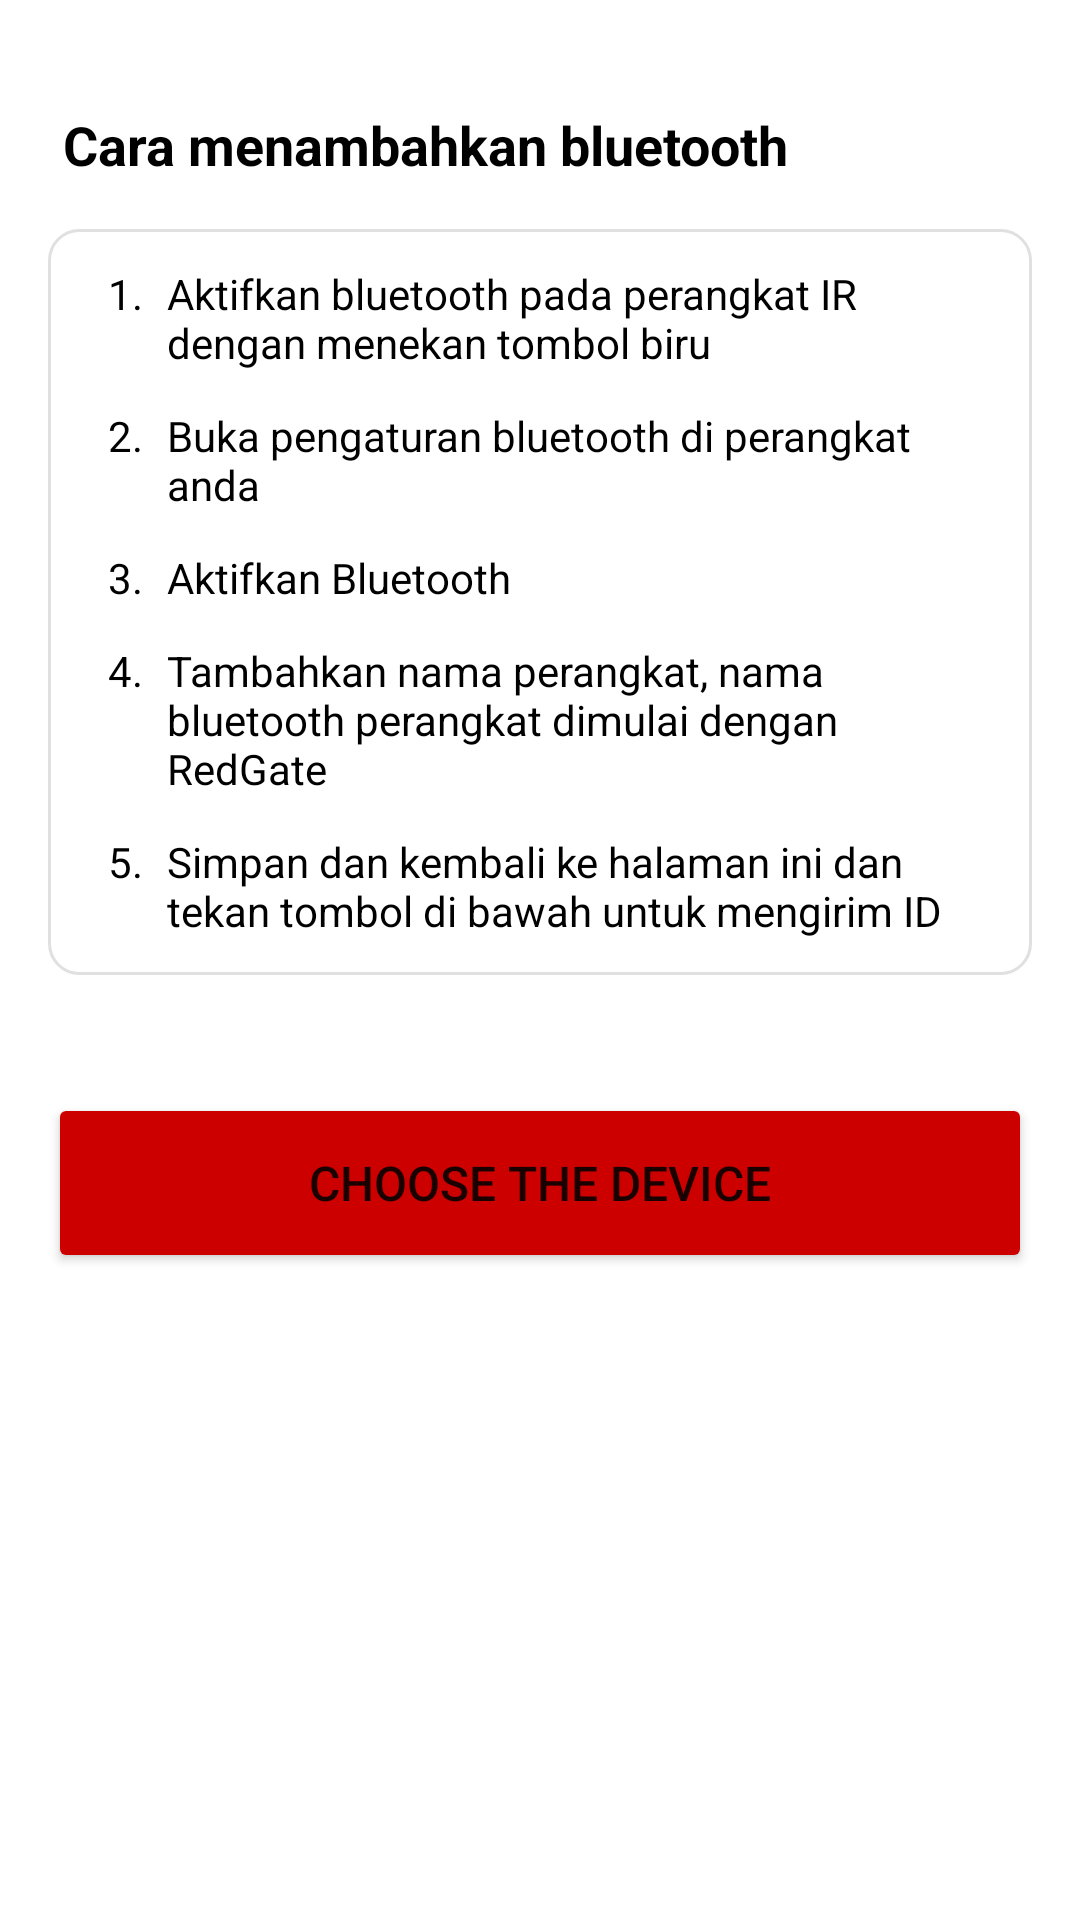

Android layout source for this screen:
<!-- AndroidManifest.xml: application theme Theme.ParkIR -->
<!-- res/layout/activity_bluetooth.xml -->
<?xml version="1.0" encoding="utf-8"?>
<androidx.constraintlayout.widget.ConstraintLayout xmlns:android="http://schemas.android.com/apk/res/android"
    xmlns:app="http://schemas.android.com/apk/res-auto"
    xmlns:tools="http://schemas.android.com/tools"
    android:layout_width="match_parent"
    android:layout_height="match_parent"
    tools:context=".BluetoothActivity">

    <TextView
        android:id="@+id/textView2"
        android:layout_width="match_parent"
        android:layout_height="wrap_content"
        android:layout_marginHorizontal="21dp"
        android:layout_marginTop="36dp"
        android:text="Cara menambahkan bluetooth"
        android:textColor="@color/black"
        android:textSize="18dp"
        android:textStyle="bold"
        app:layout_constraintEnd_toEndOf="parent"
        app:layout_constraintHorizontal_bias="0.0"
        app:layout_constraintStart_toStartOf="parent"
        app:layout_constraintTop_toTopOf="parent" />

    <LinearLayout
        android:id="@+id/linearLayout3"
        android:layout_width="match_parent"
        android:layout_height="wrap_content"
        android:layout_margin="16dp"
        android:background="@drawable/gray_border_box"
        android:orientation="vertical"
        android:paddingHorizontal="12dp"
        android:paddingVertical="6dp"
        app:layout_constraintEnd_toEndOf="parent"
        app:layout_constraintStart_toStartOf="parent"
        app:layout_constraintTop_toBottomOf="@+id/textView2">

        <LinearLayout
            android:layout_width="match_parent"
            android:layout_height="wrap_content"
            android:layout_marginVertical="6dp"
            android:orientation="horizontal">

            <TextView
                android:layout_width="wrap_content"
                android:layout_height="wrap_content"
                android:layout_marginStart="8dp"
                android:text="1."
                android:textColor="@color/black" />

            <TextView
                android:layout_width="match_parent"
                android:layout_height="wrap_content"
                android:layout_marginStart="8dp"
                android:text="Aktifkan bluetooth pada perangkat IR dengan menekan tombol biru"
                android:textColor="@color/black" />
        </LinearLayout>

        <LinearLayout
            android:layout_width="match_parent"
            android:layout_height="wrap_content"
            android:layout_marginVertical="6dp"
            android:orientation="horizontal">

            <TextView
                android:layout_width="wrap_content"
                android:layout_height="wrap_content"
                android:layout_marginStart="8dp"
                android:text="2."
                android:textColor="@color/black" />

            <TextView
                android:layout_width="match_parent"
                android:layout_height="wrap_content"
                android:layout_marginStart="8dp"
                android:text="Buka pengaturan bluetooth di perangkat anda"
                android:textColor="@color/black" />
        </LinearLayout>

        <LinearLayout
            android:layout_width="match_parent"
            android:layout_height="wrap_content"
            android:layout_marginVertical="6dp"
            android:orientation="horizontal">

            <TextView
                android:layout_width="wrap_content"
                android:layout_height="wrap_content"
                android:layout_marginStart="8dp"
                android:text="3."
                android:textColor="@color/black" />

            <TextView
                android:layout_width="match_parent"
                android:layout_height="wrap_content"
                android:layout_marginStart="8dp"
                android:text="Aktifkan Bluetooth"
                android:textColor="@color/black" />
        </LinearLayout>

        <LinearLayout
            android:layout_width="match_parent"
            android:layout_height="wrap_content"
            android:layout_marginVertical="6dp"
            android:orientation="horizontal">

            <TextView
                android:layout_width="wrap_content"
                android:layout_height="wrap_content"
                android:layout_marginStart="8dp"
                android:text="4."
                android:textColor="@color/black" />

            <TextView
                android:layout_width="match_parent"
                android:layout_height="wrap_content"
                android:layout_marginStart="8dp"
                android:text="Tambahkan nama perangkat, nama bluetooth perangkat dimulai dengan RedGate"
                android:textColor="@color/black" />
        </LinearLayout>

        <LinearLayout
            android:layout_width="match_parent"
            android:layout_height="wrap_content"
            android:layout_marginVertical="6dp"
            android:orientation="horizontal">

            <TextView
                android:layout_width="wrap_content"
                android:layout_height="wrap_content"
                android:layout_marginStart="8dp"
                android:text="5."
                android:textColor="@color/black" />

            <TextView
                android:layout_width="match_parent"
                android:layout_height="wrap_content"
                android:layout_marginStart="8dp"
                android:text="Simpan dan kembali ke halaman ini dan tekan tombol di bawah untuk mengirim ID"
                android:textColor="@color/black" />
        </LinearLayout>
    </LinearLayout>

    <Button
        android:id="@+id/connect_bluetooth_button"
        android:layout_width="match_parent"
        android:layout_height="60dp"
        android:layout_marginHorizontal="16dp"
        android:backgroundTint="#CD0000"
        android:drawableEnd="@drawable/baseline_bluetooth_24"
        android:drawableTint="#FFFFFF"
        android:text="CHOOSE THE DEVICE"
        android:textSize="16dp"
        app:cornerRadius="21dp"
        app:layout_constraintBottom_toBottomOf="parent"
        app:layout_constraintEnd_toEndOf="parent"
        app:layout_constraintStart_toStartOf="parent"
        app:layout_constraintTop_toBottomOf="@+id/linearLayout3"
        app:layout_constraintVertical_bias="0.154" />

</androidx.constraintlayout.widget.ConstraintLayout>
<!-- resources referenced by this layout -->
<resources>
  <color name="black">#FF000000</color>
  <!-- drawable gray_border_box (drawable) -->
  <?xml version="1.0" encoding="utf-8"?>
  <shape xmlns:android="http://schemas.android.com/apk/res/android"
      android:shape="rectangle">
      <solid android:color="@color/white" />
      <stroke
          android:width="1dp"
          android:color="#FFE0E0E0" />
      <corners android:radius="10dp" />
  </shape>
  <style name="Theme.ParkIR" parent="Theme.MaterialComponents.DayNight.DarkActionBar">
          
          <item name="colorPrimary">@color/red_300</item>
          <item name="colorPrimaryVariant">@color/red_500</item>
          <item name="colorOnPrimary">@color/white</item>
          
          <item name="colorSecondary">@color/red_300</item>
          <item name="colorSecondaryVariant">@color/red_700</item>
          <item name="colorOnSecondary">@color/red_900</item>
          
          <item name="android:statusBarColor">?attr/colorPrimaryVariant</item>
          
      </style>
  <color name="white">#FFFFFFFF</color>
  <color name="red_300">#FFFF6659</color>
  <color name="red_500">#FFFF3322</color>
  <color name="red_700">#FFCC0000</color>
  <color name="red_900">#FF990000</color>
</resources>
